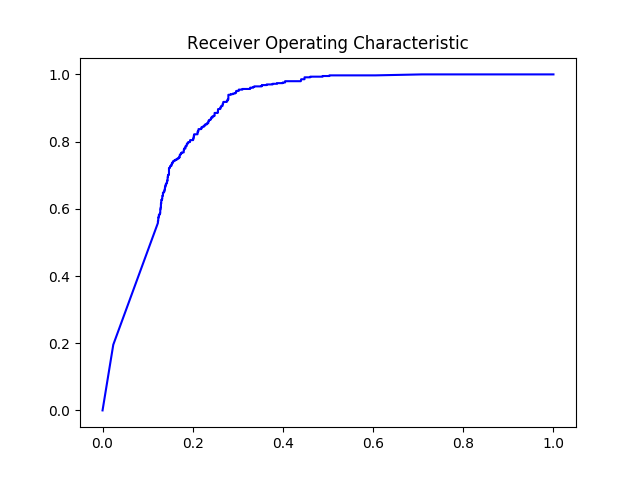

The table this chart was drawn from, first rows:
#thresholds	tpr	fpr
2.0	0.0	0.0
1.0	0.1956	0.02381
1	0.5578	0.1228
0.9997	0.5636	0.1228
0.9987	0.5636	0.1235
0.9967	0.5732	0.1235
0.9959	0.5732	0.1243
0.9955	0.5771	0.1243
0.9946	0.5771	0.125
0.9942	0.5829	0.125
0.9938	0.5829	0.1257
0.9938	0.5829	0.1272
0.9934	0.5867	0.1272
0.9932	0.5867	0.128
0.9919	0.5983	0.128
0.9918	0.5983	0.1287
0.9916	0.6021	0.1287
0.9913	0.604	0.1287
0.9901	0.604	0.1295
0.9899	0.606	0.1295
0.9898	0.6079	0.1295
0.9887	0.6156	0.1295
0.9887	0.6156	0.1302
0.9878	0.6195	0.1302
0.9878	0.6214	0.1302
0.9872	0.6252	0.1302
0.9872	0.6252	0.131
0.9872	0.6272	0.131
0.9871	0.6272	0.1317
0.987	0.6291	0.1317
0.986	0.6291	0.1324
0.9859	0.631	0.1324
0.9849	0.6349	0.1324
0.9848	0.6387	0.1324
0.9838	0.6387	0.1339
0.9815	0.6484	0.1339
0.981	0.6484	0.1362
0.981	0.6503	0.1362
0.9803	0.6503	0.1369
0.9798	0.6541	0.1369
0.9791	0.6541	0.1376
0.9786	0.658	0.1376
0.9778	0.658	0.1384
0.9768	0.6638	0.1384
0.9768	0.6638	0.1391
0.9756	0.6676	0.1391
0.9746	0.6676	0.1399
0.9734	0.6715	0.1399
0.9731	0.6715	0.1406
0.9715	0.6753	0.1406
0.9708	0.6753	0.1429
0.9697	0.6811	0.1429
0.9694	0.6811	0.1436
0.9673	0.685	0.1436
0.9671	0.685	0.1443
0.9654	0.6908	0.1443
0.964	0.6946	0.1443
0.9626	0.6946	0.1451
0.9617	0.7004	0.1451
0.9604	0.7004	0.1466
... 352 more rows
